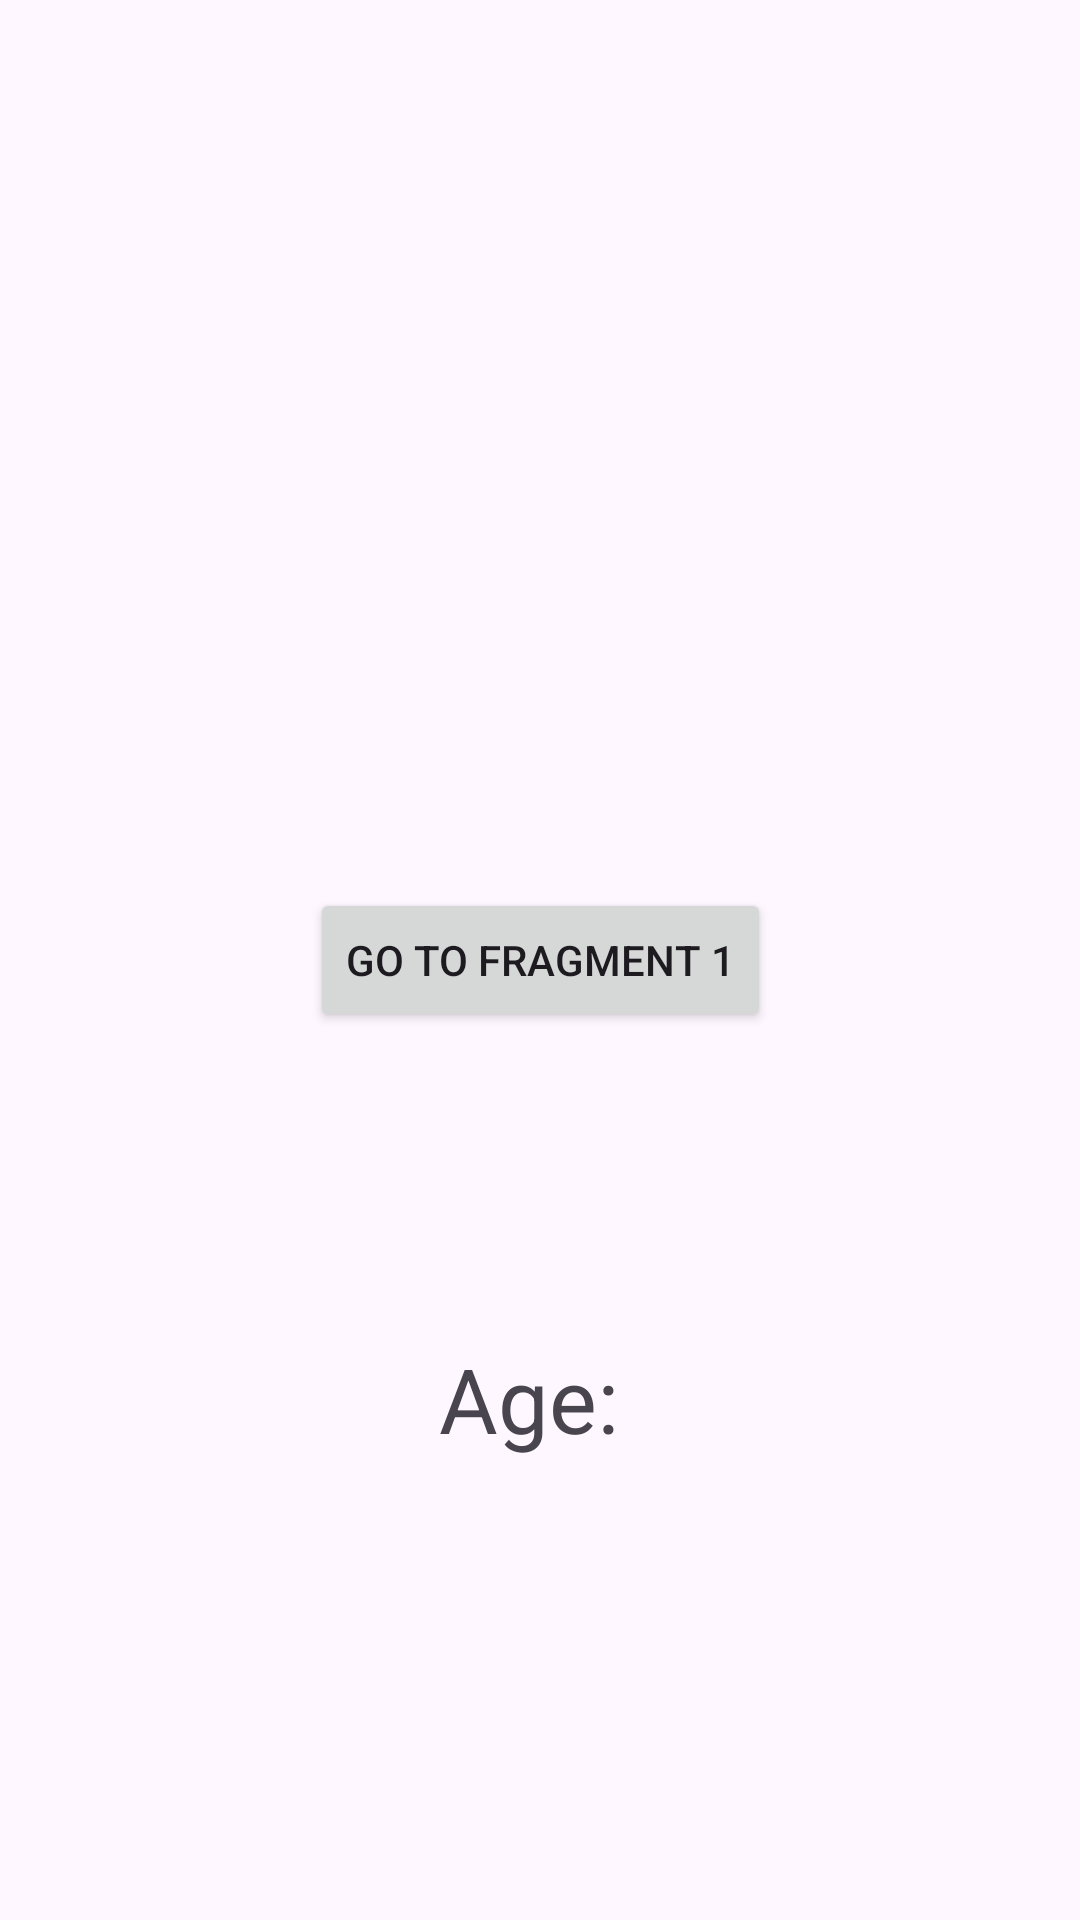

Write the Android layout XML for this screen, with the resource values it uses.
<!-- AndroidManifest.xml: application theme Theme.NavigationJavaApp -->
<!-- res/layout/fragment_second.xml -->
<?xml version="1.0" encoding="utf-8"?>
<androidx.constraintlayout.widget.ConstraintLayout
    xmlns:android="http://schemas.android.com/apk/res/android"
    xmlns:app="http://schemas.android.com/apk/res-auto"
    xmlns:tools="http://schemas.android.com/tools"
    android:layout_width="match_parent"
    android:layout_height="match_parent"
    tools:context=".SecondFragment">


    <Button
        android:id="@+id/button2"
        android:layout_width="wrap_content"
        android:layout_height="wrap_content"
        android:onClick="goToFirst"
        android:text="GO TO FRAGMENT 1"
        app:layout_constraintBottom_toBottomOf="parent"
        app:layout_constraintEnd_toEndOf="parent"
        app:layout_constraintStart_toStartOf="parent"
        app:layout_constraintTop_toTopOf="parent" />

    <TextView
        android:id="@+id/textView"
        android:layout_width="199dp"
        android:layout_height="92dp"
        android:text="Age: "
        android:textAlignment="center"
        android:textSize="30sp"
        app:layout_constraintBottom_toBottomOf="parent"
        app:layout_constraintEnd_toEndOf="parent"
        app:layout_constraintStart_toStartOf="parent"
        app:layout_constraintTop_toBottomOf="@+id/button2" />
</androidx.constraintlayout.widget.ConstraintLayout>
<!-- resources referenced by this layout -->
<resources>
  <style name="Theme.NavigationJavaApp" parent="Base.Theme.NavigationJavaApp" />
  <style name="Base.Theme.NavigationJavaApp" parent="Theme.Material3.DayNight.NoActionBar">
          
          
      </style>
</resources>
